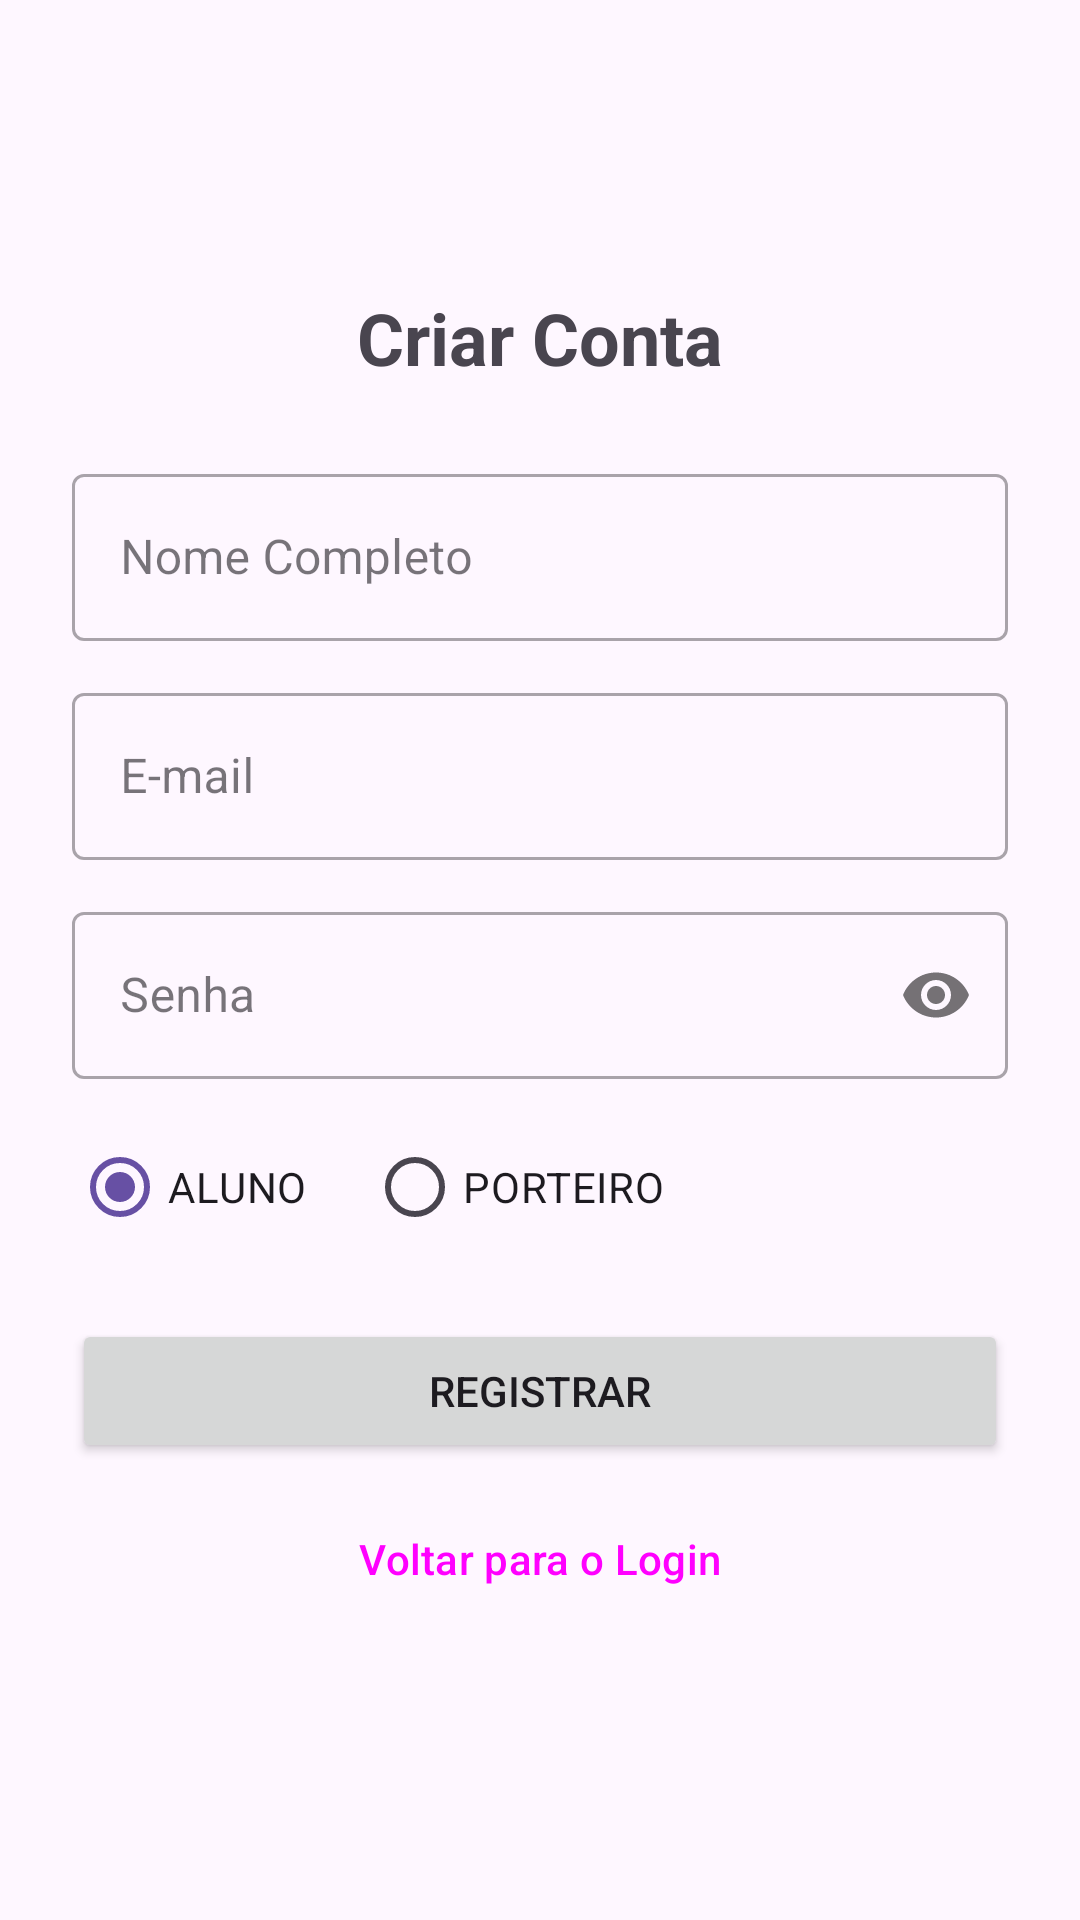

Android layout source for this screen:
<!-- AndroidManifest.xml: application theme Theme.SCAEventosAndroid -->
<!-- res/layout/activity_register.xml -->
<?xml version="1.0" encoding="utf-8"?>
<LinearLayout xmlns:android="http://schemas.android.com/apk/res/android"
    xmlns:app="http://schemas.android.com/apk/res-auto"
    android:layout_width="match_parent"
    android:layout_height="match_parent"
    android:orientation="vertical"
    android:padding="24dp"
    android:gravity="center">

    <TextView
        android:layout_width="wrap_content"
        android:layout_height="wrap_content"
        android:text="Criar Conta"
        android:textSize="24sp"
        android:textStyle="bold"
        android:layout_marginBottom="24dp" />

    <com.google.android.material.textfield.TextInputLayout
        android:layout_width="match_parent"
        android:layout_height="wrap_content"
        android:hint="Nome Completo"
        style="@style/Widget.MaterialComponents.TextInputLayout.OutlinedBox"
        android:layout_marginBottom="12dp">

        <com.google.android.material.textfield.TextInputEditText
            android:id="@+id/etRegNome"
            android:layout_width="match_parent"
            android:layout_height="wrap_content"
            android:inputType="textPersonName" />
    </com.google.android.material.textfield.TextInputLayout>

    <com.google.android.material.textfield.TextInputLayout
        android:layout_width="match_parent"
        android:layout_height="wrap_content"
        android:hint="E-mail"
        style="@style/Widget.MaterialComponents.TextInputLayout.OutlinedBox"
        android:layout_marginBottom="12dp">

        <com.google.android.material.textfield.TextInputEditText
            android:id="@+id/etRegEmail"
            android:layout_width="match_parent"
            android:layout_height="wrap_content"
            android:inputType="textEmailAddress" />
    </com.google.android.material.textfield.TextInputLayout>

    <com.google.android.material.textfield.TextInputLayout
        android:layout_width="match_parent"
        android:layout_height="wrap_content"
        android:hint="Senha"
        style="@style/Widget.MaterialComponents.TextInputLayout.OutlinedBox"
        app:passwordToggleEnabled="true"
        android:layout_marginBottom="12dp">

        <com.google.android.material.textfield.TextInputEditText
            android:id="@+id/etRegSenha"
            android:layout_width="match_parent"
            android:layout_height="wrap_content"
            android:inputType="textPassword" />
    </com.google.android.material.textfield.TextInputLayout>

    <RadioGroup
        android:id="@+id/rgPerfil"
        android:layout_width="match_parent"
        android:layout_height="wrap_content"
        android:orientation="horizontal"
        android:layout_marginBottom="20dp">
        <RadioButton android:id="@+id/rbAluno" android:layout_width="wrap_content" android:layout_height="wrap_content" android:text="ALUNO" android:checked="true"/>
        <RadioButton android:id="@+id/rbPorteiro" android:layout_width="wrap_content" android:layout_height="wrap_content" android:text="PORTEIRO" android:layout_marginStart="20dp"/>
    </RadioGroup>

    <Button
        android:id="@+id/btnFinalizarRegistro"
        android:layout_width="match_parent"
        android:layout_height="wrap_content"
        android:text="Registrar" />

    <Button
        android:id="@+id/btnVoltarLogin"
        android:layout_width="match_parent"
        android:layout_height="wrap_content"
        android:text="Voltar para o Login"
        style="@style/Widget.Material3.Button.TextButton"
        android:layout_marginTop="8dp" />

</LinearLayout>
<!-- resources referenced by this layout -->
<resources>
  <style name="Theme.SCAEventosAndroid" parent="Base.Theme.SCAEventosAndroid" />
  <style name="Base.Theme.SCAEventosAndroid" parent="Theme.Material3.DayNight.NoActionBar">
          
          
      </style>
</resources>
